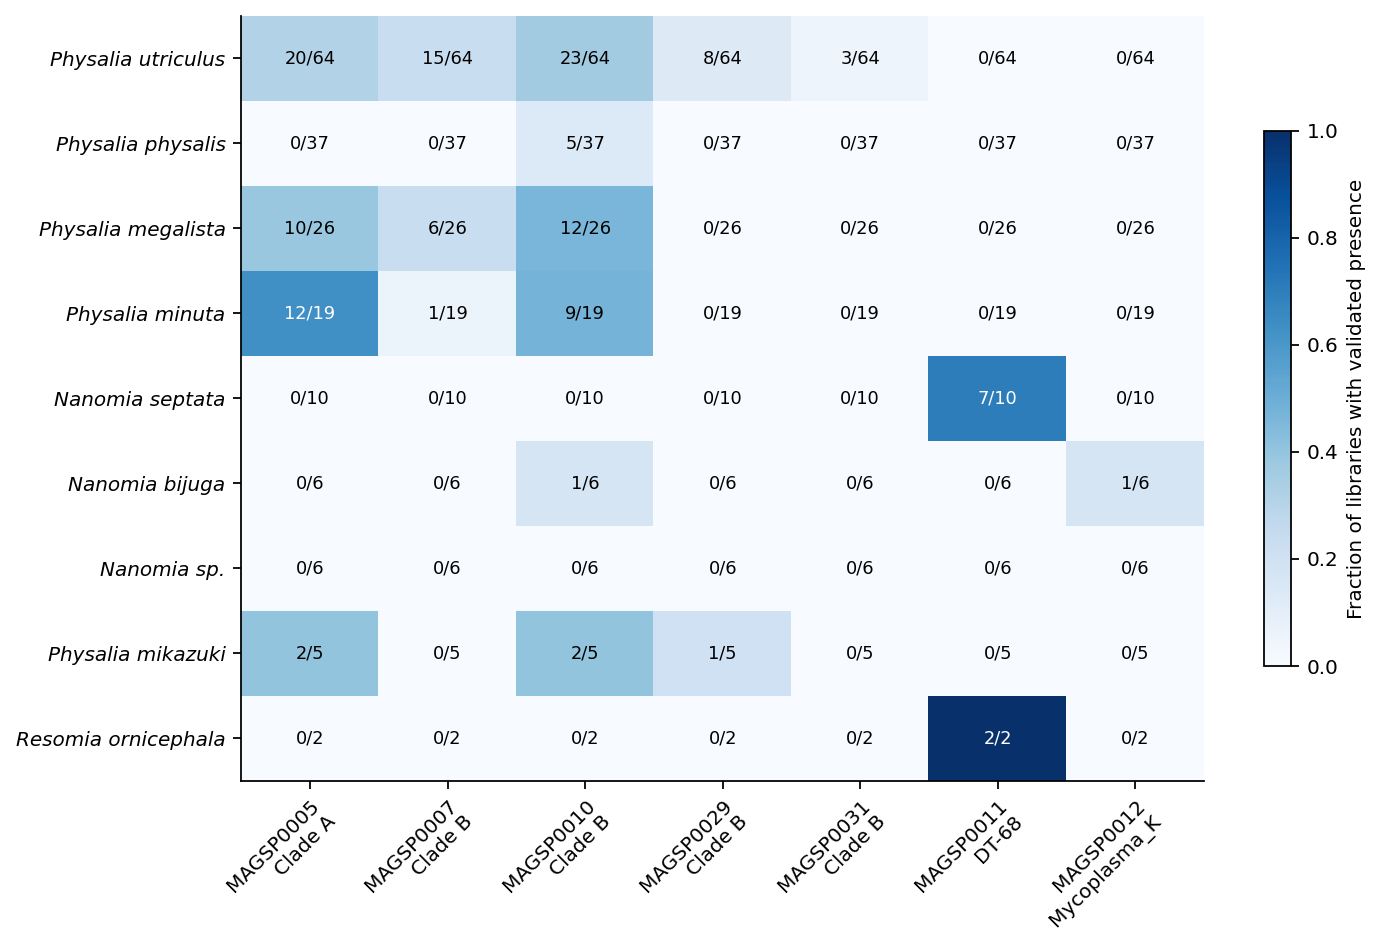

The data file committed next to this chart (first rows):
host	catalog_id	species_cluster	lineage	present_libraries	total_libraries
Physalia utriculus	BAC00025	MAGSP0005	Clade A	20	64
Physalia utriculus	BAC00026	MAGSP0007	Clade B	15	64
Physalia utriculus	BAC00027	MAGSP0010	Clade B	23	64
Physalia utriculus	BAC00028	MAGSP0029	Clade B	8	64
Physalia utriculus	BAC00029	MAGSP0031	Clade B	3	64
Physalia utriculus	BAC00030	MAGSP0011	DT-68	0	64
Physalia utriculus	BAC00031	MAGSP0012	Mycoplasma_K	0	64
Physalia physalis	BAC00025	MAGSP0005	Clade A	0	37
Physalia physalis	BAC00026	MAGSP0007	Clade B	0	37
Physalia physalis	BAC00027	MAGSP0010	Clade B	5	37
Physalia physalis	BAC00028	MAGSP0029	Clade B	0	37
Physalia physalis	BAC00029	MAGSP0031	Clade B	0	37
Physalia physalis	BAC00030	MAGSP0011	DT-68	0	37
Physalia physalis	BAC00031	MAGSP0012	Mycoplasma_K	0	37
Physalia megalista	BAC00025	MAGSP0005	Clade A	10	26
Physalia megalista	BAC00026	MAGSP0007	Clade B	6	26
Physalia megalista	BAC00027	MAGSP0010	Clade B	12	26
Physalia megalista	BAC00028	MAGSP0029	Clade B	0	26
Physalia megalista	BAC00029	MAGSP0031	Clade B	0	26
Physalia megalista	BAC00030	MAGSP0011	DT-68	0	26
Physalia megalista	BAC00031	MAGSP0012	Mycoplasma_K	0	26
Physalia minuta	BAC00025	MAGSP0005	Clade A	12	19
Physalia minuta	BAC00026	MAGSP0007	Clade B	1	19
Physalia minuta	BAC00027	MAGSP0010	Clade B	9	19
Physalia minuta	BAC00028	MAGSP0029	Clade B	0	19
Physalia minuta	BAC00029	MAGSP0031	Clade B	0	19
Physalia minuta	BAC00030	MAGSP0011	DT-68	0	19
Physalia minuta	BAC00031	MAGSP0012	Mycoplasma_K	0	19
Nanomia septata	BAC00025	MAGSP0005	Clade A	0	10
Nanomia septata	BAC00026	MAGSP0007	Clade B	0	10
Nanomia septata	BAC00027	MAGSP0010	Clade B	0	10
Nanomia septata	BAC00028	MAGSP0029	Clade B	0	10
Nanomia septata	BAC00029	MAGSP0031	Clade B	0	10
Nanomia septata	BAC00030	MAGSP0011	DT-68	7	10
Nanomia septata	BAC00031	MAGSP0012	Mycoplasma_K	0	10
Nanomia bijuga	BAC00025	MAGSP0005	Clade A	0	6
Nanomia bijuga	BAC00026	MAGSP0007	Clade B	0	6
Nanomia bijuga	BAC00027	MAGSP0010	Clade B	1	6
Nanomia bijuga	BAC00028	MAGSP0029	Clade B	0	6
Nanomia bijuga	BAC00029	MAGSP0031	Clade B	0	6
Nanomia bijuga	BAC00030	MAGSP0011	DT-68	0	6
Nanomia bijuga	BAC00031	MAGSP0012	Mycoplasma_K	1	6
Nanomia sp.	BAC00025	MAGSP0005	Clade A	0	6
Nanomia sp.	BAC00026	MAGSP0007	Clade B	0	6
Nanomia sp.	BAC00027	MAGSP0010	Clade B	0	6
Nanomia sp.	BAC00028	MAGSP0029	Clade B	0	6
Nanomia sp.	BAC00029	MAGSP0031	Clade B	0	6
Nanomia sp.	BAC00030	MAGSP0011	DT-68	0	6
Nanomia sp.	BAC00031	MAGSP0012	Mycoplasma_K	0	6
Physalia mikazuki	BAC00025	MAGSP0005	Clade A	2	5
Physalia mikazuki	BAC00026	MAGSP0007	Clade B	0	5
Physalia mikazuki	BAC00027	MAGSP0010	Clade B	2	5
Physalia mikazuki	BAC00028	MAGSP0029	Clade B	1	5
Physalia mikazuki	BAC00029	MAGSP0031	Clade B	0	5
Physalia mikazuki	BAC00030	MAGSP0011	DT-68	0	5
Physalia mikazuki	BAC00031	MAGSP0012	Mycoplasma_K	0	5
Bargmannia elongata	BAC00025	MAGSP0005	Clade A	0	3
Bargmannia elongata	BAC00026	MAGSP0007	Clade B	0	3
Bargmannia elongata	BAC00027	MAGSP0010	Clade B	0	3
Bargmannia elongata	BAC00028	MAGSP0029	Clade B	0	3
... 234 more rows
